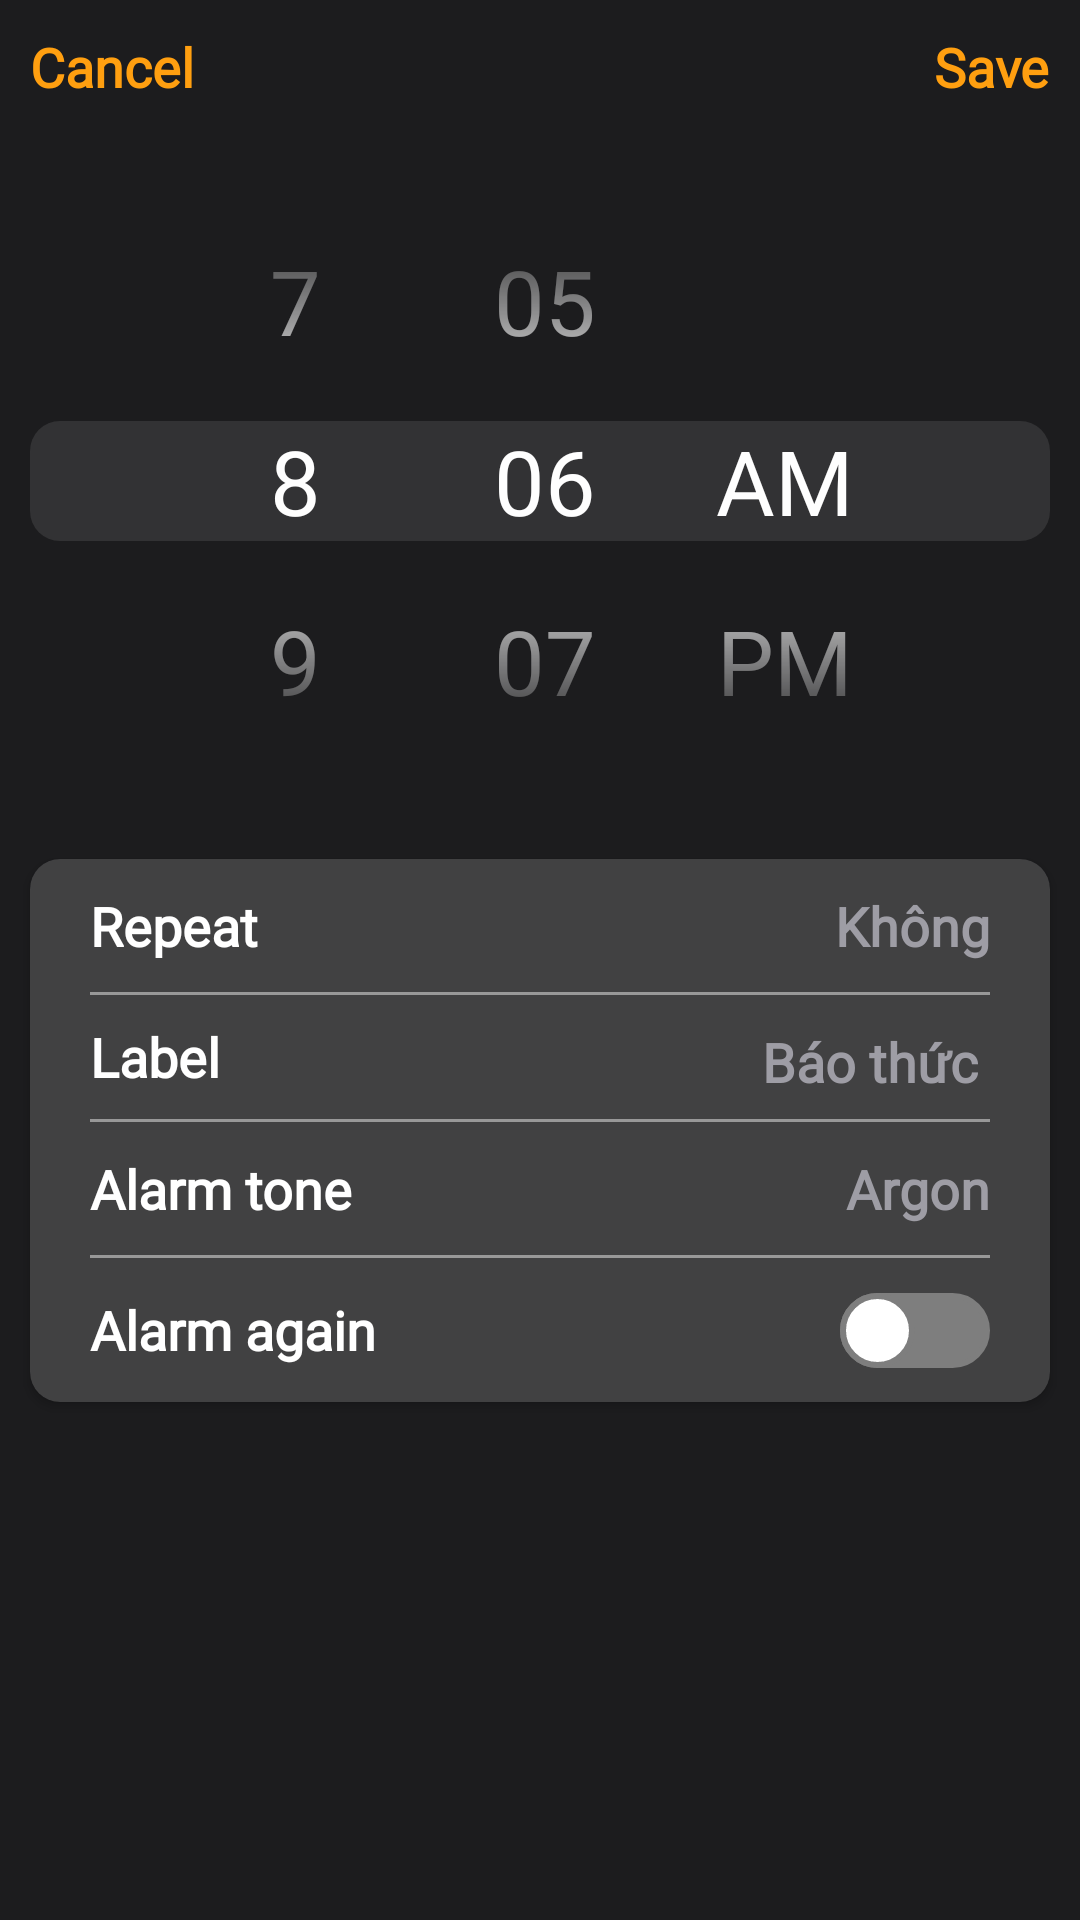

Android layout source for this screen:
<!-- AndroidManifest.xml: application theme Theme.Clock -->
<!-- res/layout/fragment_add_alarm.xml -->
<androidx.coordinatorlayout.widget.CoordinatorLayout xmlns:android="http://schemas.android.com/apk/res/android"
    xmlns:app="http://schemas.android.com/apk/res-auto"
    xmlns:tools="http://schemas.android.com/tools"
    android:layout_width="match_parent"
    android:layout_height="match_parent"
    android:background="#1c1c1e"
    android:orientation="vertical"
    android:id="@+id/bottomSheet_addAlarm"
    tools:context="com.example.fragment.internationalFragment">
    <LinearLayout
        android:layout_width="match_parent"
        android:layout_height="match_parent"
        android:orientation="vertical">
        <LinearLayout
            android:layout_width="match_parent"
            android:layout_height="wrap_content"
            android:orientation="horizontal"
            android:layout_margin="10dp">
            <TextView
                android:id="@+id/tv_alarm_cancel"
                android:layout_width="0dp"
                android:layout_height="wrap_content"
                android:layout_weight="1"
                android:text="Cancel"
                android:fontFamily="@font/roboto_light"
                android:textStyle="bold"
                android:textColor="#ff9f10"
                android:layout_gravity="start"
                android:textSize="18dp"/>
            <TextView
                android:id="@+id/tv_alarm_save"
                android:layout_width="wrap_content"
                android:layout_height="wrap_content"
                android:text="Save"
                android:fontFamily="@font/roboto_light"
                android:textStyle="bold"
                android:textColor="#ff9f10"
                android:layout_gravity="start"
                android:textSize="18dp"/>
        </LinearLayout>
        <FrameLayout
            android:layout_width="match_parent"
            android:layout_height="wrap_content">
            <TimePicker
                android:id="@+id/tp_alarm"
                android:layout_width="match_parent"
                android:layout_height="wrap_content"
                android:format24Hour="HH:mm"
                android:timePickerMode="spinner"
                android:theme="@style/styles"
                android:layout_margin="10dp"/>
            <View
                android:layout_width="match_parent"
                android:layout_height="40dp"
                android:layout_gravity="center"
                android:background="@drawable/border_cardview"
                android:layout_marginHorizontal="10dp" />
        </FrameLayout>
        <androidx.cardview.widget.CardView
            android:layout_width="match_parent"
            android:layout_height="wrap_content"
            android:layout_margin="10dp"
            app:cardBackgroundColor="#2c2c2e"
            app:cardCornerRadius="10dp">
            <LinearLayout
                android:layout_width="match_parent"
                android:layout_height="match_parent"
                android:background="#1AF3F2F2"
                android:paddingHorizontal="20dp"
                android:orientation="vertical">
                <LinearLayout
                    android:id="@+id/linear_alarm_repeat"
                    android:layout_width="match_parent"
                    android:layout_height="wrap_content"
                    android:gravity="center_vertical"
                    android:paddingVertical="10dp"
                    android:orientation="horizontal">
                    <TextView
                        android:layout_width="0dp"
                        android:layout_height="wrap_content"
                        android:layout_weight="1"
                        android:textSize="18dp"
                        android:textColor="@color/white"
                        android:fontFamily="@font/roboto_light"
                        android:textStyle="bold"
                        android:text="Repeat"/>
                    <TextView
                        android:id="@+id/tv_alarm_repeatDays"
                        android:layout_width="wrap_content"
                        android:layout_height="wrap_content"
                        android:textColor="#9e9da5"
                        android:textSize="18dp"
                        android:fontFamily="@font/roboto_light"
                        android:textStyle="bold"
                        android:hint="Không"
                        android:textColorHint="#9e9da5"/>
                    <ImageView
                        android:layout_width="wrap_content"
                        android:layout_height="wrap_content"
                        android:src="@drawable/baseline_keyboard_arrow_right_24"
                        app:tint="#9e9da5"/>
                </LinearLayout>
                <View
                    android:layout_width="match_parent"
                    android:layout_height="1dp"
                    android:background="#989898" />
                <LinearLayout
                    android:layout_width="match_parent"
                    android:layout_height="wrap_content"
                    android:gravity="center_vertical"
                    android:orientation="horizontal">
                    <TextView
                        android:layout_width="0dp"
                        android:layout_height="wrap_content"
                        android:layout_weight="1"
                        android:textSize="18dp"
                        android:fontFamily="@font/roboto_light"
                        android:textStyle="bold"
                        android:textColor="@color/white"
                        android:text="Label"/>
                    <EditText
                        android:id="@+id/edt_alarm_label"
                        android:layout_width="wrap_content"
                        android:layout_height="wrap_content"
                        android:textColor="#9e9da5"
                        android:hint="Báo thức"
                        android:fontFamily="@font/roboto_light"
                        android:textStyle="bold"
                        android:textColorHint="#9e9da5"
                        android:backgroundTint="@android:color/transparent"
                        />
                </LinearLayout>
                <View
                    android:layout_width="match_parent"
                    android:layout_height="1dp"
                    android:background="#989898" />
                <LinearLayout
                    android:id="@+id/linear_alarm_tone"
                    android:layout_width="match_parent"
                    android:layout_height="wrap_content"
                    android:gravity="center_vertical"
                    android:paddingVertical="10dp"
                    android:orientation="horizontal">
                    <TextView
                        android:layout_width="0dp"
                        android:layout_height="wrap_content"
                        android:layout_weight="1"
                        android:textSize="18dp"
                        android:textColor="@color/white"
                        android:fontFamily="@font/roboto_light"
                        android:textStyle="bold"
                        android:text="Alarm tone"/>
                    <TextView
                        android:id="@+id/tv_alarm_tone"
                        android:layout_width="wrap_content"
                        android:layout_height="wrap_content"
                        android:textColor="#9e9da5"
                        android:textSize="18dp"
                        android:fontFamily="@font/roboto_light"
                        android:textStyle="bold"
                        android:text="Argon"/>
                    <ImageView
                        android:layout_width="wrap_content"
                        android:layout_height="wrap_content"
                        android:src="@drawable/baseline_keyboard_arrow_right_24"
                        app:tint="#9e9da5"/>
                </LinearLayout>
                <View
                    android:layout_width="match_parent"
                    android:layout_height="1dp"
                    android:background="#989898" />
                <LinearLayout
                    android:layout_width="match_parent"
                    android:layout_height="wrap_content"
                    android:gravity="center_vertical"
                    android:orientation="horizontal">
                    <TextView
                        android:layout_width="0dp"
                        android:layout_height="wrap_content"
                        android:layout_weight="1"
                        android:textSize="18dp"
                        android:fontFamily="@font/roboto_light"
                        android:textStyle="bold"
                        android:textColor="@color/white"
                        android:text="Alarm again"/>
                    <androidx.appcompat.widget.SwitchCompat
                        android:id="@+id/switch_alarm_again"
                        android:layout_width="wrap_content"
                        android:layout_height="wrap_content"
                        android:checked="false"
                        android:thumb="@drawable/thumb_selector"
                        app:track="@drawable/track_selector"
                        app:trackTint="@drawable/bg_track"/>
                </LinearLayout>
            </LinearLayout>
        </androidx.cardview.widget.CardView>

        <androidx.cardview.widget.CardView
            android:layout_width="match_parent"
            android:layout_height="wrap_content"
            android:layout_margin="10dp"
            app:cardBackgroundColor="#444447"
            app:cardCornerRadius="10dp">
            <TextView
                android:id="@+id/tv_alarm_delete"
                android:layout_width="match_parent"
                android:layout_height="wrap_content"
                android:gravity="center"
                android:padding="10dp"
                android:visibility="gone"
                android:background="@android:color/transparent"
                android:text="Delete Alarm"
                android:textColor="#F31818"
                android:textSize="18dp" />

        </androidx.cardview.widget.CardView>

    </LinearLayout>

</androidx.coordinatorlayout.widget.CoordinatorLayout>
<!-- resources referenced by this layout -->
<resources>
  <color name="white">#FFFFFFFF</color>
  <!-- drawable bg_track (drawable) -->
  <?xml version="1.0" encoding="utf-8"?>
  <selector xmlns:android="http://schemas.android.com/apk/res/android">
      <item android:color="#32d059" android:state_checked="true" /> 
      <item android:color="#7e7e7e" /> 
  </selector>
  <!-- drawable border_cardview (drawable) -->
  <?xml version="1.0" encoding="utf-8"?>
  <shape xmlns:android="http://schemas.android.com/apk/res/android">
      <corners android:radius="10dp"  />
      <solid android:color="@color/gray_timer" /> 
  </shape>
  <!-- drawable thumb_selector (drawable) -->
  <?xml version="1.0" encoding="utf-8"?>
  <selector xmlns:android="http://schemas.android.com/apk/res/android">
      <item android:state_checked="true">
          <shape android:dither="true" android:shape="oval" android:useLevel="false" android:visible="true">
              <solid android:color="@color/white"/>-->
             <stroke android:width="2dp" android:color="#32d059"/>
              <size android:width="25dp" android:height="25dp"/>
          </shape>
      </item>
      <item android:state_checked="false">
          <shape android:dither="true" android:shape="oval" android:useLevel="false" android:visible="true">
              <solid android:color="@color/white"/>-->
              <stroke android:width="2dp" android:color="#7e7e7e"/>
              <size android:width="25dp" android:height="25dp"/>
          </shape>
      </item>
  </selector>
  <style name="styles">
          <item name="android:textColor">@android:color/transparent</item>
          <item name="android:colorControlNormal">@android:color/transparent</item>
          <item name="android:textColorPrimary">#FFFFFF</item>
          <item name="android:textSize">30dp</item>
      </style>
  <style name="Theme.Clock" parent="Theme.MaterialComponents.DayNight.DarkActionBar">
          
          <item name="colorPrimary">@color/purple_500</item>
          <item name="colorPrimaryVariant">@color/purple_700</item>
          <item name="colorOnPrimary">@color/white</item>
          
          <item name="colorSecondary">@color/teal_200</item>
          <item name="colorSecondaryVariant">@color/teal_700</item>
          <item name="colorOnSecondary">@color/black</item>
          
          <item name="android:statusBarColor">?attr/colorPrimaryVariant</item>
          
          <item name="bottomSheetDialogTheme">@style/AppBottomSheetDialogTheme</item>
      </style>
  <color name="gray_timer">#1AF3F2F2</color>
  <color name="black">#FF000000</color>
  <color name="purple_500">#FF6200EE</color>
  <color name="purple_700">#FF3700B3</color>
  <color name="teal_200">#FF03DAC5</color>
  <color name="teal_700">#FF018786</color>
  <style name="AppBottomSheetDialogTheme" parent="Theme.Design.Light.BottomSheetDialog">
          <item name="bottomSheetStyle">@style/AppModelStyle</item>
      </style>
  <style name="AppModelStyle" parent="Widget.Design.BottomSheet.Modal">
          <item name="android:background">@drawable/rounded_dialog</item>
      </style>
  <!-- drawable rounded_dialog (drawable) -->
  <?xml version="1.0" encoding="utf-8"?>
  <shape xmlns:android="http://schemas.android.com/apk/res/android"
      android:shape="rectangle">
      <solid android:color="#1c1c1e"/>
      <corners android:topLeftRadius="10dp"
          android:topRightRadius="10dp"/>
      <padding android:top="10dp"/>
  </shape>
</resources>
